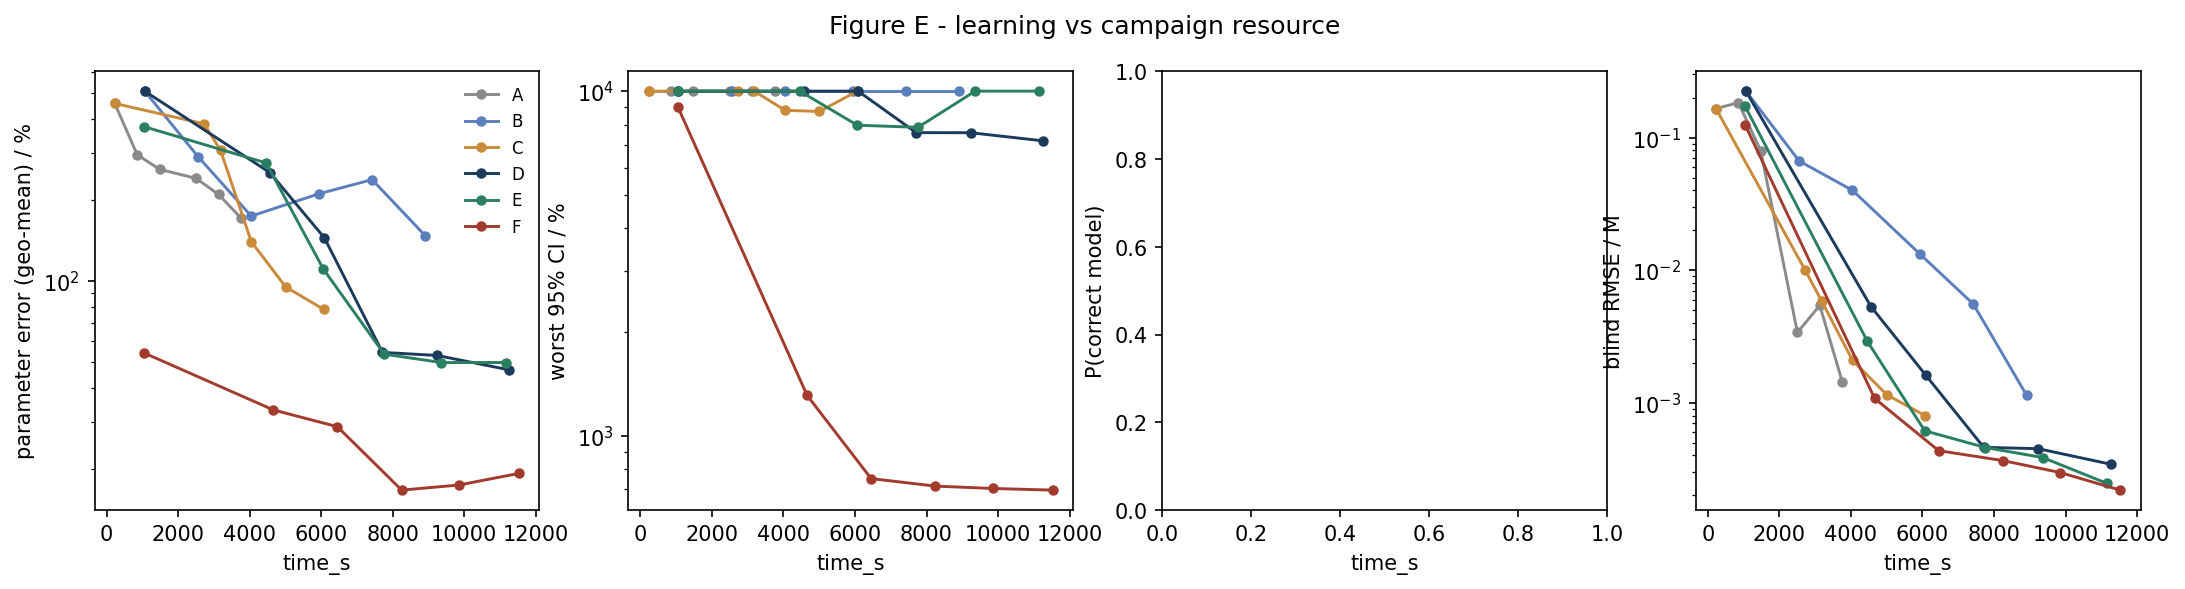

Values plotted in this chart, from the file beside it:
strategy, time_s, param_err_pct, max_rel_ci_pct, p_correct, blind_rmse_M
A, 225.7, 458.2, 10000, nan, 0.1655
A, 851.4, 295.5, 10000, nan, 0.1837
A, 1477, 260.6, 10000, nan, 0.07933
A, 2503, 241.1, 10000, nan, 0.003389
A, 3129, 210, 10000, nan, 0.005423
A, 3754, 171.6, 10000, nan, 0.001445
B, 1063, 509.3, 10000, nan, 0.2242
B, 2552, 290.8, 10000, nan, 0.06655
B, 4042, 174.6, 10000, nan, 0.04005
B, 5932, 211.2, 10000, nan, 0.01321
B, 7422, 238.6, 10000, nan, 0.00555
B, 8911, 147.4, 10000, nan, 0.00114
C, 225.7, 458.2, 10000, nan, 0.1655
C, 2722, 384.9, 10000, nan, 0.009973
C, 3183, 306.5, 10000, nan, 0.005831
C, 4045, 140.1, 8796, nan, 0.002085
C, 5006, 95.13, 8732, nan, 0.001146
C, 6067, 78.47, 10000, nan, 0.0008007
D, 1063, 509.3, 10000, nan, 0.2242
D, 4561, 253.5, 10000, nan, 0.005305
D, 6086, 145, 10000, nan, 0.001621
D, 7712, 54.27, 7580, nan, 0.0004608
D, 9237, 52.88, 7575, nan, 0.00045
D, 11263, 46.71, 7174, nan, 0.0003438
E, 1042, 375.7, 10000, nan, 0.1718
E, 4458, 275.2, 10000, nan, 0.002909
E, 6062, 110.6, 7965, nan, 0.0006144
E, 7761, 53.46, 7854, nan, 0.0004592
E, 9361, 49.76, 10000, nan, 0.000386
E, 11156, 49.77, 10000, nan, 0.0002465
F, 1042, 54.04, 9017, nan, 0.1243
F, 4662, 33.15, 1311, nan, 0.001078
F, 6451, 28.72, 752.4, nan, 0.0004351
F, 8249, 16.67, 715.6, nan, 0.000366
F, 9849, 17.42, 704.4, nan, 0.0002976
F, 11533, 19.25, 696.6, nan, 0.0002191
